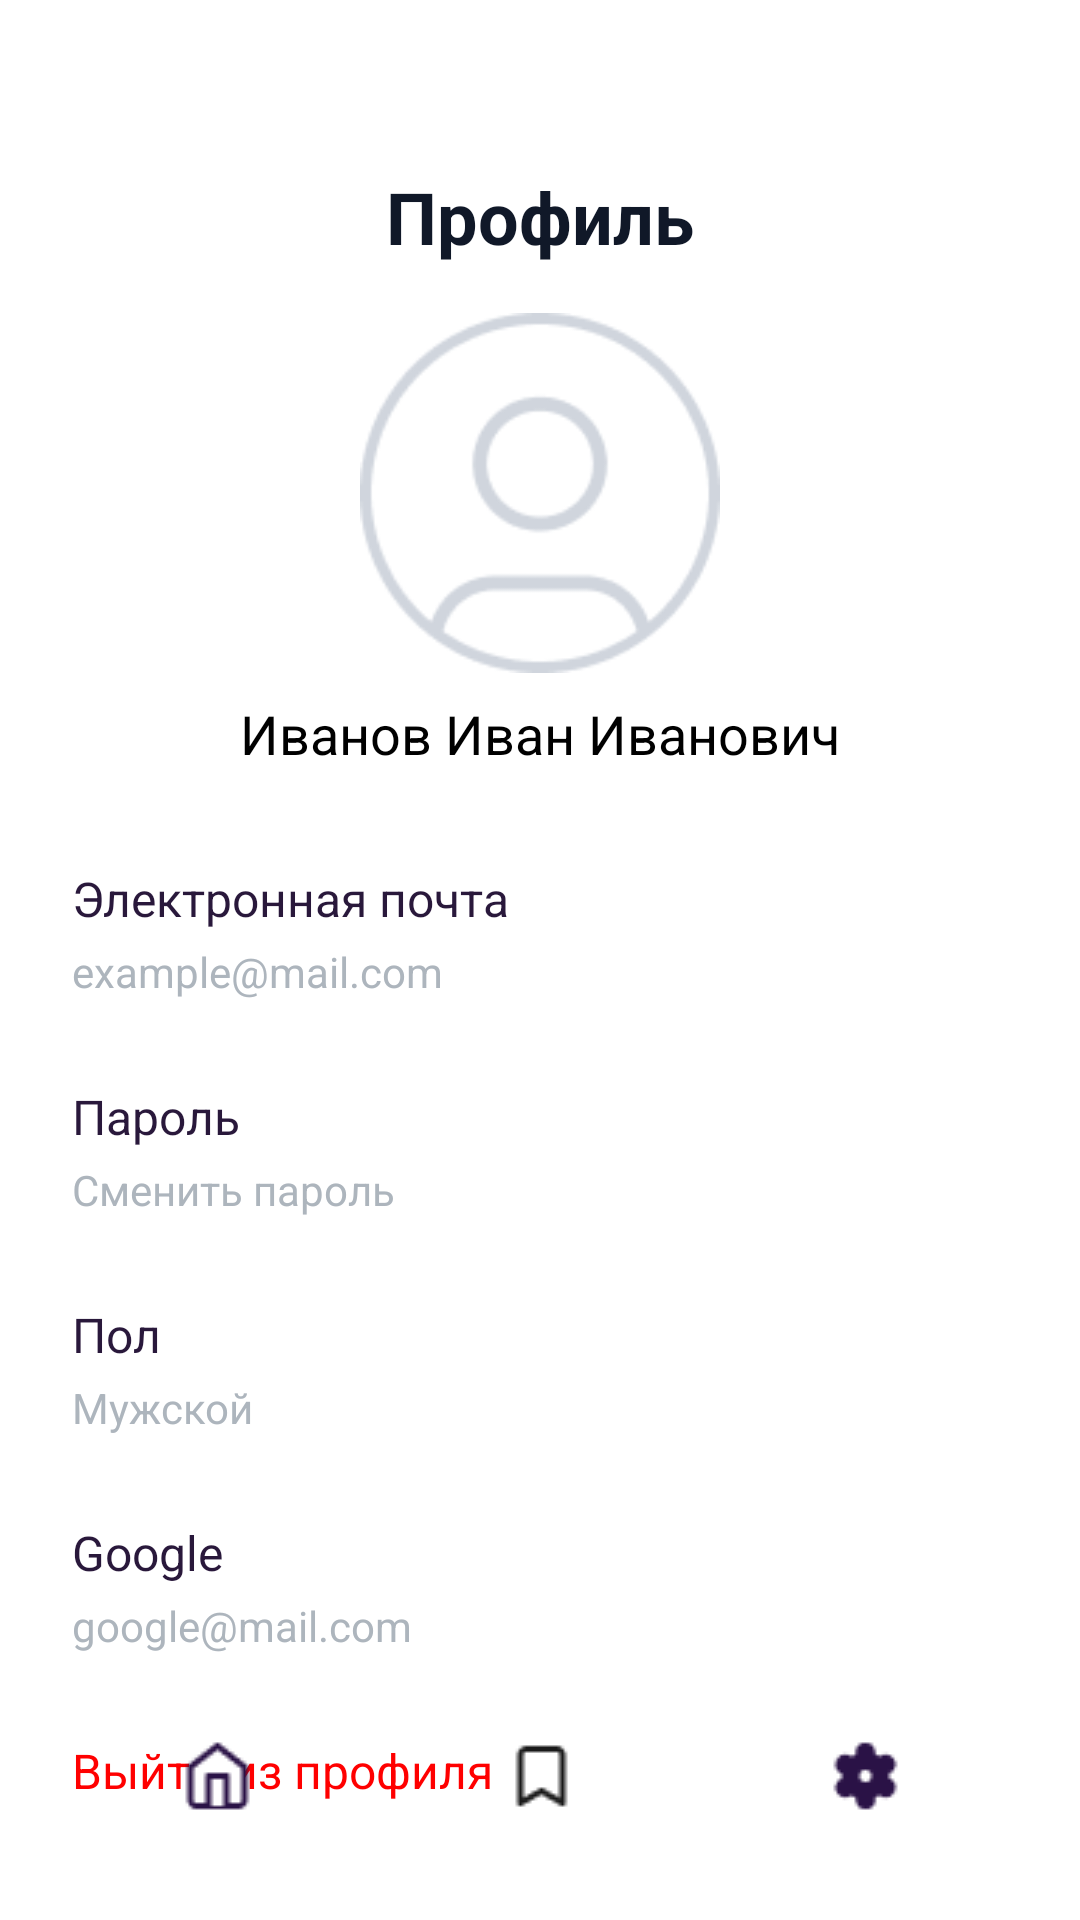

Here is an Android app screen rendered from its layout file. Give the layout XML and the strings, colors and styles it references.
<!-- AndroidManifest.xml: application theme Theme.MyApplication -->
<!-- res/layout/activity_profile.xml -->
<?xml version="1.0" encoding="utf-8"?>
<androidx.constraintlayout.widget.ConstraintLayout
    xmlns:android="http://schemas.android.com/apk/res/android"
    xmlns:app="http://schemas.android.com/apk/res-auto"
    android:id="@+id/clProfileRoot"
    android:layout_width="match_parent"
    android:layout_height="match_parent"
    android:padding="16dp">

    
    <TextView
        android:id="@+id/tvProfileTitle"
        android:layout_width="wrap_content"
        android:layout_height="wrap_content"
        android:text="Профиль"
        android:textColor="#101828"
        android:textSize="24sp"
        android:textStyle="bold"
        app:layout_constraintTop_toTopOf="parent"
        app:layout_constraintStart_toStartOf="parent"
        app:layout_constraintEnd_toEndOf="parent"
        android:layout_marginTop="40dp"/>

    
    <ImageView
        android:id="@+id/ivAvatar"
        android:layout_width="120dp"
        android:layout_height="120dp"
        android:layout_marginTop="16dp"
        android:src="@drawable/ic_profile_placeholder"
        android:contentDescription="Аватар пользователя"
        android:scaleType="centerCrop"
        app:layout_constraintTop_toBottomOf="@id/tvProfileTitle"
        app:layout_constraintStart_toStartOf="parent"
        app:layout_constraintEnd_toEndOf="parent"
        android:background="?attr/selectableItemBackgroundBorderless"/>

    
    <TextView
        android:id="@+id/tvUserFullName"
        android:layout_width="wrap_content"
        android:layout_height="wrap_content"
        android:layout_gravity="center_horizontal"
        android:text="Иванов Иван Иванович"
        android:textSize="18sp"
        app:layout_constraintTop_toBottomOf="@id/ivAvatar"
        app:layout_constraintStart_toStartOf="parent"
        app:layout_constraintEnd_toEndOf="parent"
        android:textColor="@android:color/black"
        android:layout_marginTop="8dp"
        android:layout_marginBottom="16dp"/>

    
    <LinearLayout
        android:id="@+id/llProfileInfo"
        android:layout_width="0dp"
        android:layout_height="wrap_content"
        android:orientation="vertical"
        app:layout_constraintTop_toBottomOf="@id/tvUserFullName"
        app:layout_constraintStart_toStartOf="parent"
        app:layout_constraintEnd_toEndOf="parent"
        android:layout_marginTop="24dp">

        
        <LinearLayout
            android:id="@+id/llEmail"
            android:layout_width="match_parent"
            android:layout_height="wrap_content"
            android:orientation="vertical"
            android:padding="8dp"
            android:background="?attr/selectableItemBackground"
            android:clickable="true"
            android:focusable="true"
            android:layout_marginBottom="12dp">
            <TextView
                android:id="@+id/tvLabelEmail"
                android:layout_width="wrap_content"
                android:layout_height="wrap_content"
                android:text="Электронная почта"
                android:textSize="16sp"
                android:textColor="#29183B" />
            <TextView
                android:id="@+id/tvEmail"
                android:layout_width="wrap_content"
                android:layout_height="wrap_content"
                android:text="example@mail.com"
                android:textSize="14sp"
                android:textColor="#ADB5BD"
                android:layout_marginTop="4dp"/>
        </LinearLayout>

        
        <LinearLayout
            android:id="@+id/llPassword"
            android:layout_width="match_parent"
            android:layout_height="wrap_content"
            android:orientation="vertical"
            android:padding="8dp"
            android:background="?attr/selectableItemBackground"
            android:clickable="true"
            android:focusable="true"
            android:layout_marginBottom="12dp">
            <TextView
                android:id="@+id/tvLabelPassword"
                android:layout_width="wrap_content"
                android:layout_height="wrap_content"
                android:text="Пароль"
                android:textSize="16sp"
                android:textColor="#29183B" />
            <TextView
                android:id="@+id/tvChangePassword"
                android:layout_width="wrap_content"
                android:layout_height="wrap_content"
                android:text="Сменить пароль"
                android:textSize="14sp"
                android:textColor="#ADB5BD"
                android:layout_marginTop="4dp"/>
        </LinearLayout>

        
        <LinearLayout
            android:id="@+id/llGender"
            android:layout_width="match_parent"
            android:layout_height="wrap_content"
            android:orientation="vertical"
            android:padding="8dp"
            android:background="?attr/selectableItemBackground"
            android:clickable="true"
            android:focusable="true"
            android:layout_marginBottom="12dp">
            <TextView
                android:id="@+id/tvLabelGender"
                android:layout_width="wrap_content"
                android:layout_height="wrap_content"
                android:text="Пол"
                android:textSize="16sp"
                android:textColor="#29183B" />
            <TextView
                android:id="@+id/tvGender"
                android:layout_width="wrap_content"
                android:layout_height="wrap_content"
                android:text="Мужской"
                android:textSize="14sp"
                android:textColor="#ADB5BD"
                android:layout_marginTop="4dp"/>
        </LinearLayout>

        
        <LinearLayout
            android:id="@+id/llGoogle"
            android:layout_width="match_parent"
            android:layout_height="wrap_content"
            android:orientation="vertical"
            android:padding="8dp"
            android:background="?attr/selectableItemBackground"
            android:clickable="true"
            android:focusable="true"
            android:layout_marginBottom="12dp">
            <TextView
                android:id="@+id/tvLabelGoogle"
                android:layout_width="wrap_content"
                android:layout_height="wrap_content"
                android:text="Google"
                android:textSize="16sp"
                android:textColor="#29183B" />
            <TextView
                android:id="@+id/tvGoogleEmail"
                android:layout_width="wrap_content"
                android:layout_height="wrap_content"
                android:text="google@mail.com"
                android:textSize="14sp"
                android:textColor="#ADB5BD"
                android:layout_marginTop="4dp"/>
        </LinearLayout>

        
        <LinearLayout
            android:id="@+id/llSignOut"
            android:layout_width="match_parent"
            android:layout_height="wrap_content"
            android:orientation="vertical"
            android:padding="8dp"
            android:background="?attr/selectableItemBackground"
            android:clickable="true"
            android:focusable="true">
            <TextView
                android:id="@+id/tvSignOut"
                android:layout_width="wrap_content"
                android:layout_height="wrap_content"
                android:text="Выйти из профиля"
                android:textSize="16sp"
                android:textColor="#FF0000" />
        </LinearLayout>

    </LinearLayout>

    
    <LinearLayout
        android:id="@+id/llBottomNavigation"
        android:layout_width="0dp"
        android:layout_height="wrap_content"
        android:orientation="horizontal"
        android:gravity="center"
        android:padding="8dp"
        app:layout_constraintBottom_toBottomOf="parent"
        app:layout_constraintStart_toStartOf="parent"
        app:layout_constraintEnd_toEndOf="parent"
        android:layout_marginTop="20dp">

        <ImageButton
            android:id="@+id/btnHome"
            android:layout_width="wrap_content"
            android:layout_height="wrap_content"
            android:background="?attr/selectableItemBackgroundBorderless"
            android:src="@drawable/ic_home"
            android:contentDescription="Домой" />

        <ImageButton
            android:id="@+id/btnFavorites"
            android:layout_width="wrap_content"
            android:layout_height="wrap_content"
            android:layout_marginStart="32dp"
            android:layout_marginEnd="32dp"
            android:background="?attr/selectableItemBackgroundBorderless"
            android:src="@drawable/ic_favorite"
            android:contentDescription="Избранное" />

        <ImageButton
            android:id="@+id/btnSettings"
            android:layout_width="wrap_content"
            android:layout_height="wrap_content"
            android:background="?attr/selectableItemBackgroundBorderless"
            android:src="@drawable/ic_settings"
            android:contentDescription="Настройки" />
    </LinearLayout>

</androidx.constraintlayout.widget.ConstraintLayout>
<!-- resources referenced by this layout -->
<resources>
  <!-- drawable ic_favorite: png bitmap (drawable, 460 bytes) -->
  <!-- drawable ic_home: png bitmap (drawable, 665 bytes) -->
  <!-- drawable ic_profile_placeholder: png bitmap (drawable, 4802 bytes) -->
  <!-- drawable ic_settings: png bitmap (drawable, 708 bytes) -->
</resources>
